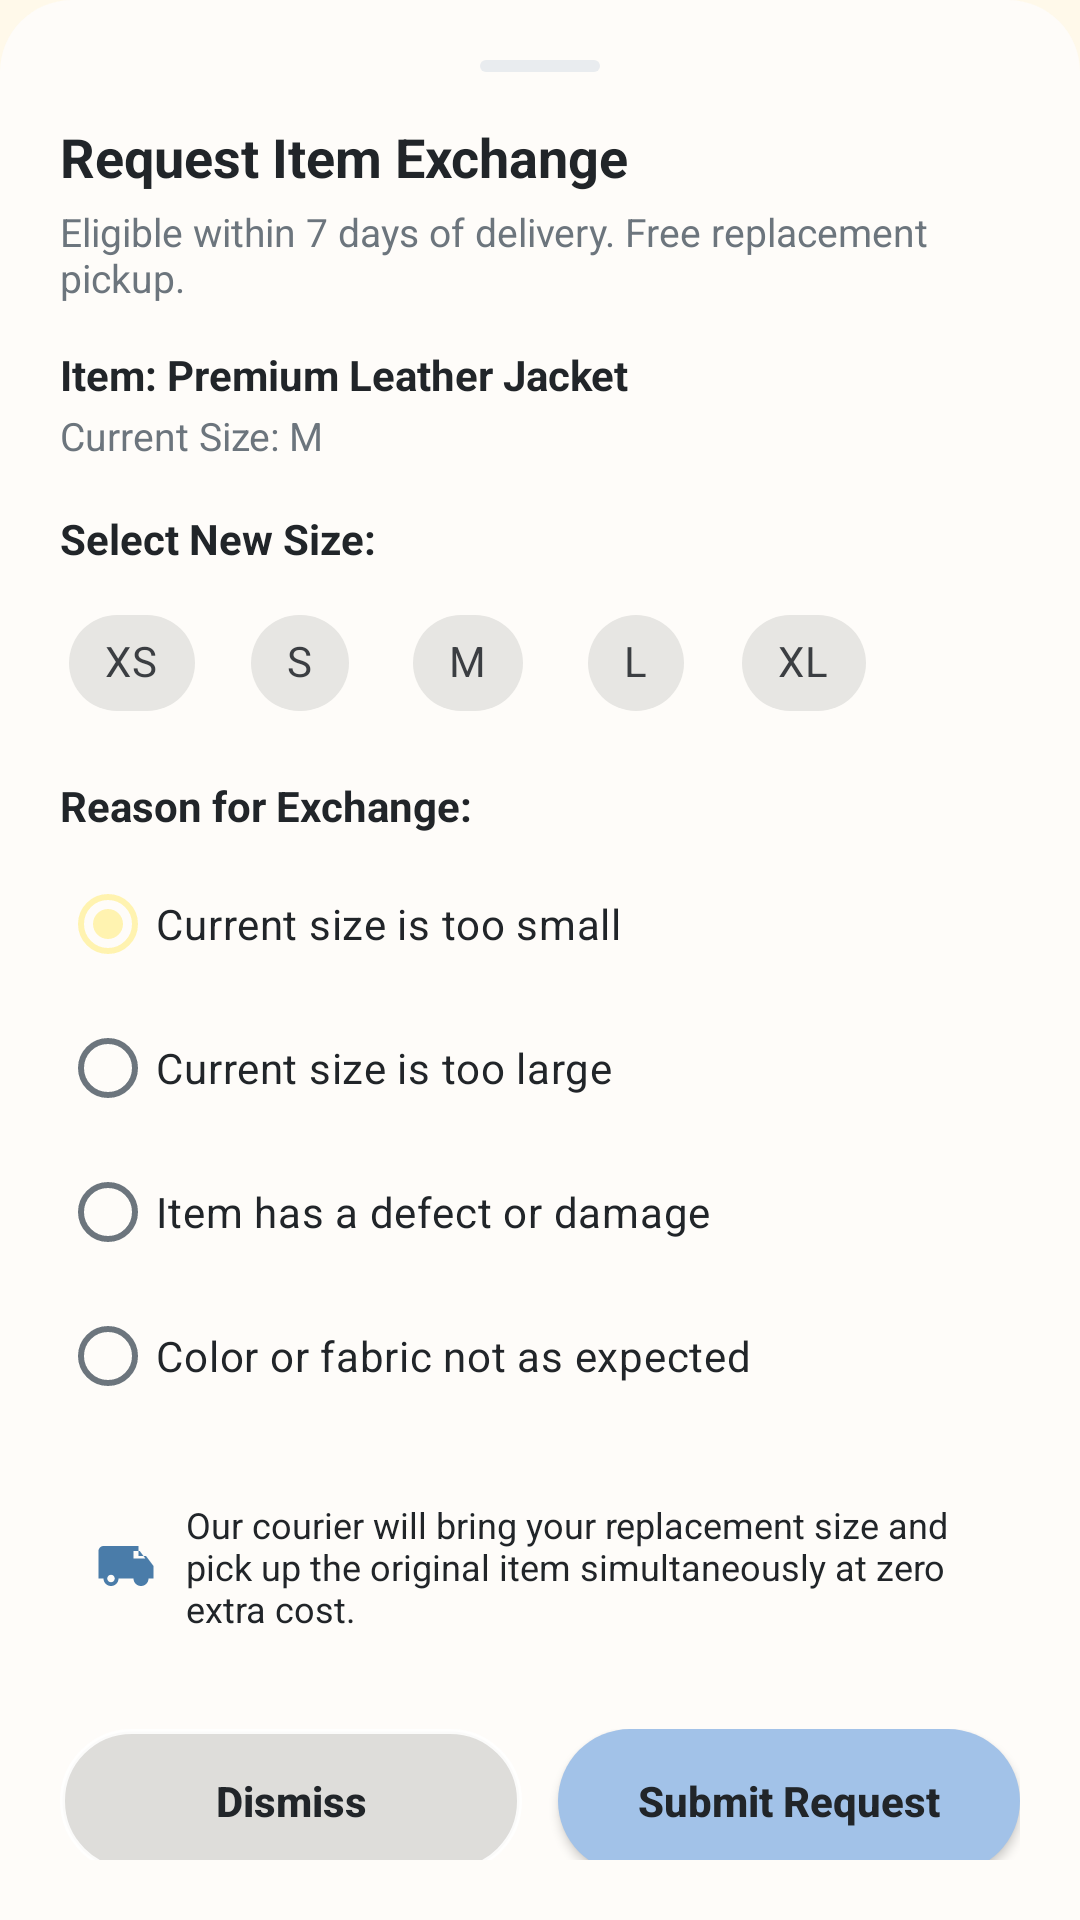

Layout XML and referenced resources for this Android screen:
<!-- AndroidManifest.xml: application theme Theme.Stylista -->
<!-- res/layout/bottom_sheet_exchange_order.xml -->
<?xml version="1.0" encoding="utf-8"?>
<LinearLayout
    xmlns:android="http://schemas.android.com/apk/res/android"
    xmlns:app="http://schemas.android.com/apk/res-auto"
    android:layout_width="match_parent"
    android:layout_height="wrap_content"
    android:orientation="vertical"
    android:padding="20dp"
    android:background="@drawable/bottom_sheet_background">

    <View
        android:layout_width="40dp"
        android:layout_height="4dp"
        android:layout_gravity="center_horizontal"
        android:layout_marginBottom="16dp"
        android:background="@drawable/handle_bar" />

    <TextView
        android:layout_width="match_parent"
        android:layout_height="wrap_content"
        android:text="Request Item Exchange"
        android:textColor="@color/charcoal"
        android:textSize="18sp"
        android:textStyle="bold" />

    <TextView
        android:layout_width="match_parent"
        android:layout_height="wrap_content"
        android:layout_marginTop="4dp"
        android:text="Eligible within 7 days of delivery. Free replacement pickup."
        android:textColor="@color/text_secondary"
        android:textSize="13sp" />

    
    <TextView
        android:id="@+id/tvExchangeCurrentProduct"
        android:layout_width="match_parent"
        android:layout_height="wrap_content"
        android:layout_marginTop="14dp"
        android:text="Item: Premium Leather Jacket"
        android:textColor="@color/charcoal"
        android:textSize="14sp"
        android:textStyle="bold" />

    <TextView
        android:id="@+id/tvExchangeCurrentSize"
        android:layout_width="match_parent"
        android:layout_height="wrap_content"
        android:layout_marginTop="2dp"
        android:text="Current Size: M"
        android:textColor="@color/text_secondary"
        android:textSize="13sp" />

    
    <TextView
        android:layout_width="match_parent"
        android:layout_height="wrap_content"
        android:layout_marginTop="16dp"
        android:text="Select New Size:"
        android:textColor="@color/charcoal"
        android:textSize="14sp"
        android:textStyle="bold" />

    <HorizontalScrollView
        android:layout_width="match_parent"
        android:layout_height="wrap_content"
        android:scrollbars="none"
        android:layout_marginTop="8dp">

        <com.google.android.material.chip.ChipGroup
            android:id="@+id/chipGroupNewSizes"
            android:layout_width="wrap_content"
            android:layout_height="wrap_content"
            app:singleSelection="true"
            app:selectionRequired="true">

            <com.google.android.material.chip.Chip
                android:id="@+id/chipSizeXS"
                style="@style/Widget.MaterialComponents.Chip.Choice"
                android:layout_width="wrap_content"
                android:layout_height="wrap_content"
                android:text="XS" />

            <com.google.android.material.chip.Chip
                android:id="@+id/chipSizeS"
                style="@style/Widget.MaterialComponents.Chip.Choice"
                android:layout_width="wrap_content"
                android:layout_height="wrap_content"
                android:text="S" />

            <com.google.android.material.chip.Chip
                android:id="@+id/chipSizeM"
                style="@style/Widget.MaterialComponents.Chip.Choice"
                android:layout_width="wrap_content"
                android:layout_height="wrap_content"
                android:text="M" />

            <com.google.android.material.chip.Chip
                android:id="@+id/chipSizeL"
                style="@style/Widget.MaterialComponents.Chip.Choice"
                android:layout_width="wrap_content"
                android:layout_height="wrap_content"
                android:text="L" />

            <com.google.android.material.chip.Chip
                android:id="@+id/chipSizeXL"
                style="@style/Widget.MaterialComponents.Chip.Choice"
                android:layout_width="wrap_content"
                android:layout_height="wrap_content"
                android:text="XL" />

        </com.google.android.material.chip.ChipGroup>

    </HorizontalScrollView>

    
    <TextView
        android:layout_width="match_parent"
        android:layout_height="wrap_content"
        android:layout_marginTop="14dp"
        android:text="Reason for Exchange:"
        android:textColor="@color/charcoal"
        android:textSize="14sp"
        android:textStyle="bold" />

    <RadioGroup
        android:id="@+id/rgExchangeReasons"
        android:layout_width="match_parent"
        android:layout_height="wrap_content"
        android:layout_marginTop="6dp">

        <RadioButton
            android:id="@+id/rbExchSmall"
            android:layout_width="match_parent"
            android:layout_height="wrap_content"
            android:text="Current size is too small"
            android:textColor="@color/charcoal"
            android:textSize="14sp"
            android:checked="true" />

        <RadioButton
            android:id="@+id/rbExchLarge"
            android:layout_width="match_parent"
            android:layout_height="wrap_content"
            android:text="Current size is too large"
            android:textColor="@color/charcoal"
            android:textSize="14sp" />

        <RadioButton
            android:id="@+id/rbExchDefective"
            android:layout_width="match_parent"
            android:layout_height="wrap_content"
            android:text="Item has a defect or damage"
            android:textColor="@color/charcoal"
            android:textSize="14sp" />

        <RadioButton
            android:id="@+id/rbExchMismatch"
            android:layout_width="match_parent"
            android:layout_height="wrap_content"
            android:text="Color or fabric not as expected"
            android:textColor="@color/charcoal"
            android:textSize="14sp" />

    </RadioGroup>

    
    <LinearLayout
        android:layout_width="match_parent"
        android:layout_height="wrap_content"
        android:layout_marginTop="12dp"
        android:background="@drawable/bg_category_badge"
        android:padding="12dp"
        android:orientation="horizontal"
        android:gravity="center_vertical">

        <ImageView
            android:layout_width="20dp"
            android:layout_height="20dp"
            android:src="@drawable/ic_local_shipping"
            app:tint="@color/pastel_baby_blue_dark"
            android:contentDescription="Shipping" />

        <TextView
            android:layout_width="0dp"
            android:layout_height="wrap_content"
            android:layout_weight="1"
            android:layout_marginStart="10dp"
            android:text="Our courier will bring your replacement size and pick up the original item simultaneously at zero extra cost."
            android:textColor="@color/charcoal"
            android:textSize="12sp" />

    </LinearLayout>

    
    <LinearLayout
        android:layout_width="match_parent"
        android:layout_height="wrap_content"
        android:layout_marginTop="20dp"
        android:orientation="horizontal">

        <Button
            android:id="@+id/btnExchangeDismiss"
            android:layout_width="0dp"
            android:layout_height="48dp"
            android:layout_weight="1"
            android:layout_marginEnd="6dp"
            android:background="@drawable/button_outline_white"
            app:backgroundTint="@null"
            android:text="Dismiss"
            android:textAllCaps="false"
            android:textColor="@color/charcoal"
            android:textSize="14sp"
            android:textStyle="bold" />

        <Button
            android:id="@+id/btnSubmitExchange"
            android:layout_width="0dp"
            android:layout_height="48dp"
            android:layout_weight="1"
            android:layout_marginStart="6dp"
            android:background="@drawable/button_blue"
            app:backgroundTint="@null"
            android:text="Submit Request"
            android:textAllCaps="false"
            android:textColor="@color/btn_baby_blue_text"
            android:textSize="14sp"
            android:textStyle="bold" />

    </LinearLayout>

</LinearLayout>
<!-- resources referenced by this layout -->
<resources>
  <color name="btn_baby_blue_text">#212529</color>
  <color name="charcoal">#212529</color>
  <color name="pastel_baby_blue_dark">#4A7CA9</color>
  <color name="text_secondary">#6C757D</color>
  <!-- drawable bottom_sheet_background (drawable) -->
  <?xml version="1.0" encoding="utf-8"?>
  <shape xmlns:android="http://schemas.android.com/apk/res/android"
      android:shape="rectangle">
      <solid android:color="@color/warm_white" />
      <corners
          android:topLeftRadius="24dp"
          android:topRightRadius="24dp"
          android:bottomLeftRadius="0dp"
          android:bottomRightRadius="0dp" />
  </shape>
  <!-- drawable button_blue (drawable) -->
  <?xml version="1.0" encoding="utf-8"?>
  <ripple xmlns:android="http://schemas.android.com/apk/res/android"
      android:color="#4A7CA9">
      <item>
          <shape android:shape="rectangle">
              <solid android:color="@color/pastel_baby_blue" />
              <corners android:radius="26dp" />
          </shape>
      </item>
  </ripple>
  <!-- drawable button_outline_white (drawable) -->
  <?xml version="1.0" encoding="utf-8"?>
  <shape xmlns:android="http://schemas.android.com/apk/res/android"
      android:shape="rectangle">
      <corners android:radius="26dp" />
      <stroke
          android:width="1.5dp"
          android:color="#E0FFFFFF" />
      <solid android:color="#20000000" />
  </shape>
  <!-- drawable handle_bar (drawable) -->
  <?xml version="1.0" encoding="utf-8"?>
  <shape xmlns:android="http://schemas.android.com/apk/res/android"
      android:shape="rectangle">
      <solid android:color="@color/neutral_divider" />
      <corners android:radius="2dp" />
  </shape>
  <!-- drawable ic_local_shipping (drawable) -->
  <vector xmlns:android="http://schemas.android.com/apk/res/android"
      android:width="24dp"
      android:height="24dp"
      android:viewportWidth="24"
      android:viewportHeight="24">
      <path
          android:fillColor="#FF000000"
          android:pathData="M20,8h-3V4H3c-1.1,0 -2,0.9 -2,2v11h2c0,1.66 1.34,3 3,3s3,-1.34 3,-3h6c0,1.66 1.34,3 3,3s3,-1.34 3,-3h2v-5l-3,-4zm-5,-2h2.5l2.25,3H15V6zM6,18.5c-0.83,0 -1.5,-0.67 -1.5,-1.5s0.67,-1.5 1.5,-1.5 1.5,0.67 1.5,1.5 -0.67,1.5 -1.5,1.5zm13.5,-1.5c0,-0.83 -0.67,-1.5 -1.5,-1.5s-1.5,0.67 -1.5,1.5 0.67,1.5 1.5,1.5 1.5,-0.67 1.5,-1.5z"/>
  </vector>
  <style name="Theme.Stylista" parent="Base.Theme.Stylista" />
  <color name="warm_white">#FEFCF9</color>
  <color name="pastel_baby_blue">#A2C2E8</color>
  <color name="neutral_divider">#E9ECEF</color>
  <color name="butter_yellow">#FFF3B0</color>
  <color name="butter_yellow_light">#FFF9E1</color>
  <color name="pastel_baby_blue_light">#EBF2FB</color>
  <color name="background_cream">#FFF9EA</color>
  <color name="text_primary">#212529</color>
  <color name="neutral_light">#F8F9FA</color>
  <color name="card_border">#EAE6DC</color>
  <style name="ThemeOverlay.Stylista.BottomSheetDialog" parent="ThemeOverlay.Material3.BottomSheetDialog">
          <item name="bottomSheetStyle">@style/Widget.Stylista.BottomSheet.Modal</item>
      </style>
  <style name="ThemeOverlay.Stylista.MaterialAlertDialog" parent="ThemeOverlay.Material3.MaterialAlertDialog">
          <item name="colorPrimary">@color/charcoal</item>
          <item name="colorOnSurface">@color/charcoal</item>
      </style>
  <style name="Widget.Stylista.BottomSheet.Modal" parent="Widget.Material3.BottomSheet.Modal">
          <item name="backgroundTint">@color/warm_white</item>
          <item name="shapeAppearance">@style/ShapeAppearance.Stylista.BottomSheet</item>
      </style>
  <style name="ShapeAppearance.Stylista.BottomSheet" parent="ShapeAppearance.Material3.LargeComponent">
          <item name="cornerSizeTopLeft">24dp</item>
          <item name="cornerSizeTopRight">24dp</item>
          <item name="cornerSizeBottomLeft">0dp</item>
          <item name="cornerSizeBottomRight">0dp</item>
      </style>
</resources>
